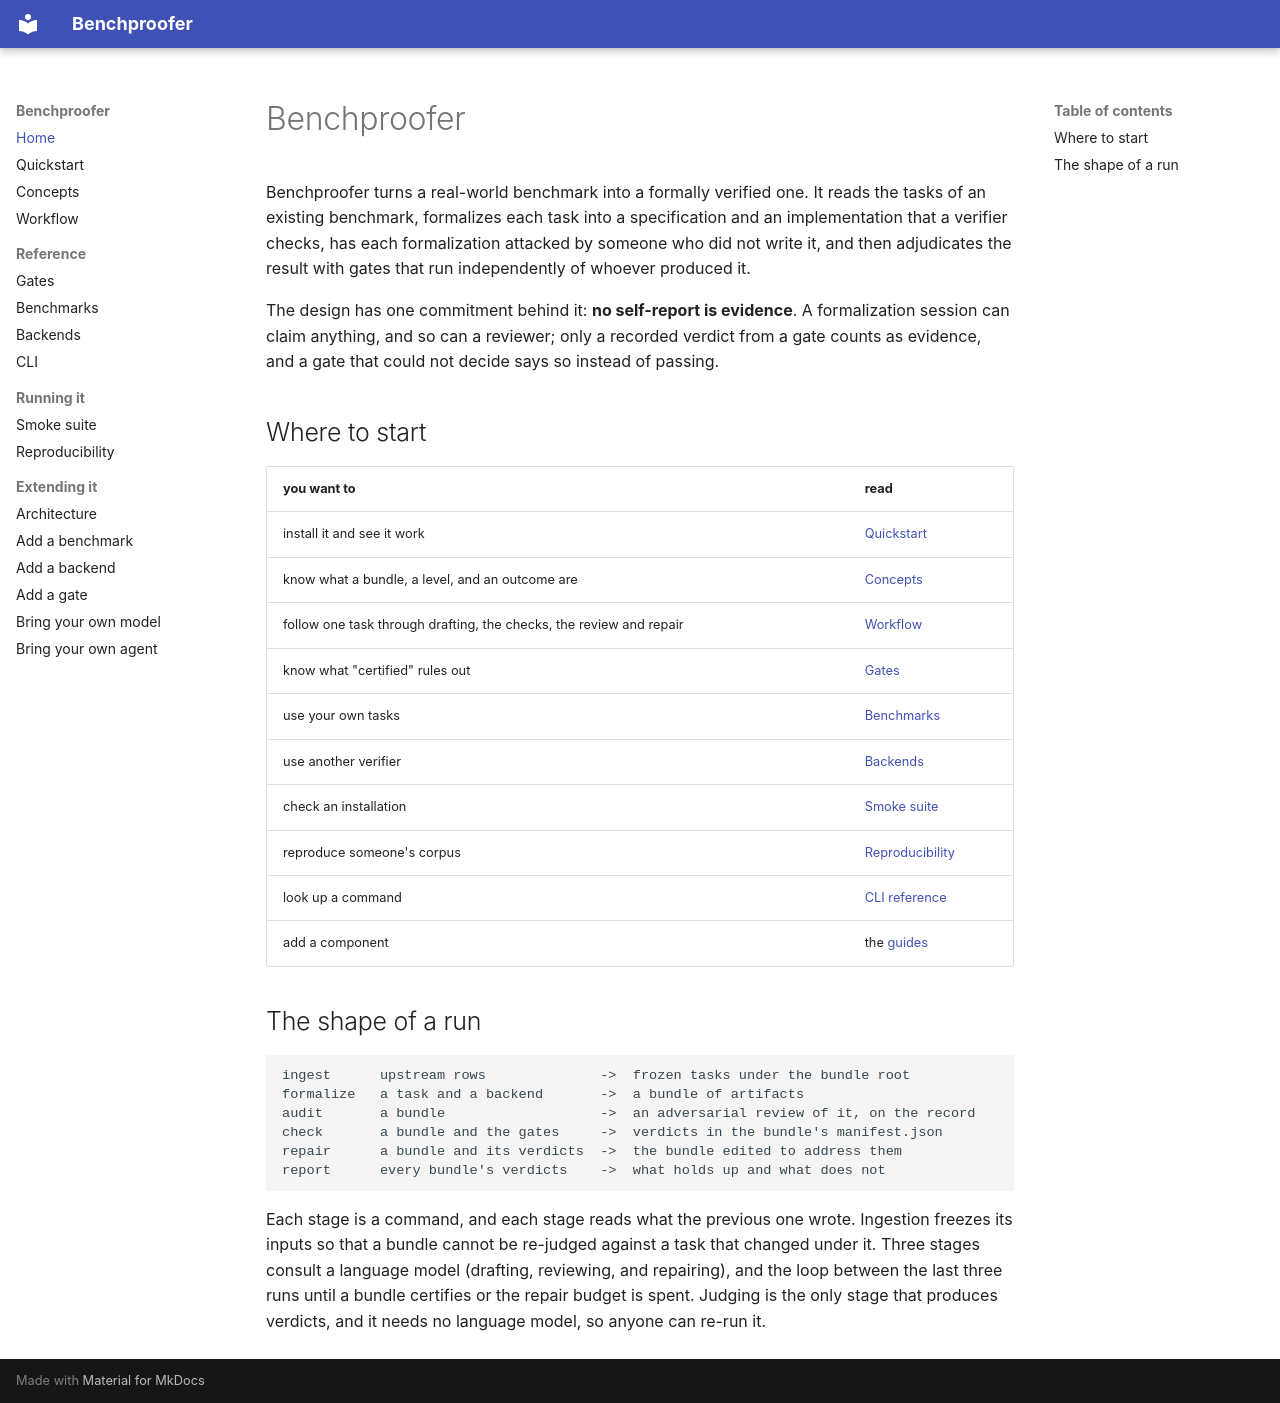

repository: amazon-science/BenchProofer · page: index.html · generator: mkdocs

# Benchproofer

Benchproofer turns a real-world benchmark into a formally verified one. It reads the
tasks of an existing benchmark, formalizes each task into a specification and an
implementation that a verifier checks, has each formalization attacked by someone who
did not write it, and then adjudicates the result with gates that run independently of
whoever produced it.

The design has one commitment behind it: **no self-report is evidence**. A formalization
session can claim anything, and so can a reviewer; only a recorded verdict from a gate
counts as evidence, and a gate that could not decide says so instead of passing.

## Where to start

| you want to | read |
| --- | --- |
| install it and see it work | [Quickstart](quickstart.md) |
| know what a bundle, a level, and an outcome are | [Concepts](concepts.md) |
| follow one task through drafting, the checks, the review and repair | [Workflow](workflow.md) |
| know what "certified" rules out | [Gates](gates.md) |
| use your own tasks | [Benchmarks](benchmarks.md) |
| use another verifier | [Backends](backends.md) |
| check an installation | [Smoke suite](smoke.md) |
| reproduce someone's corpus | [Reproducibility](reproducibility.md) |
| look up a command | [CLI reference](cli.md) |
| add a component | the [guides](guides/add-a-benchmark.md) |

## The shape of a run

```
ingest      upstream rows              ->  frozen tasks under the bundle root
formalize   a task and a backend       ->  a bundle of artifacts
audit       a bundle                   ->  an adversarial review of it, on the record
check       a bundle and the gates     ->  verdicts in the bundle's manifest.json
repair      a bundle and its verdicts  ->  the bundle edited to address them
report      every bundle's verdicts    ->  what holds up and what does not
```

Each stage is a command, and each stage reads what the previous one wrote. Ingestion
freezes its inputs so that a bundle cannot be re-judged against a task that changed
under it. Three stages consult a language model (drafting, reviewing, and repairing),
and the loop between the last three runs until a bundle certifies or the repair budget is
spent. Judging is the only stage that produces verdicts, and it needs no language model,
so anyone can re-run it.
